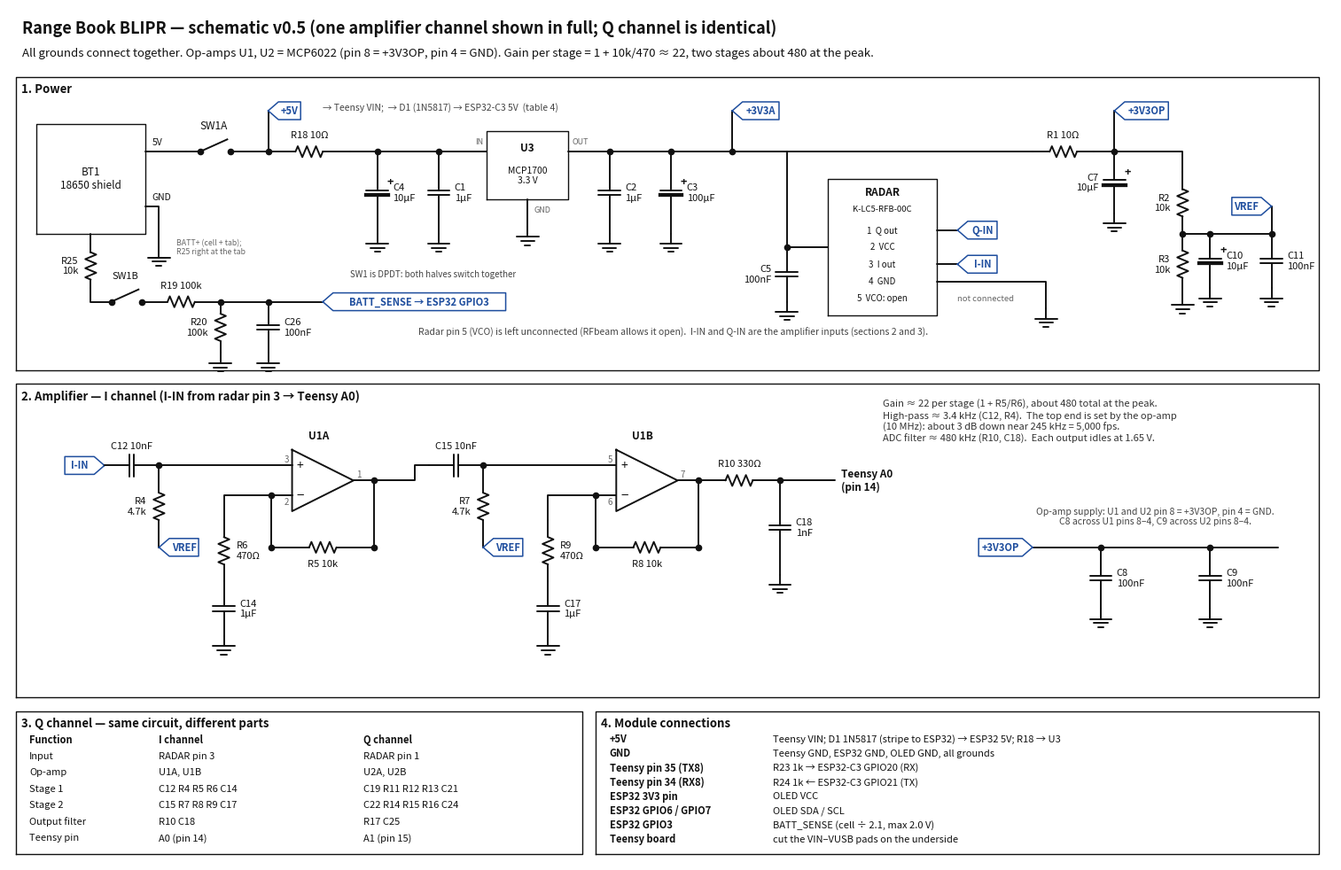

Here is the Python script that generated this plot: (Note: this script raises an exception after producing the figure.)
"""Draw the chronograph schematic with matplotlib (no schematic library needed)."""
import math
import matplotlib
matplotlib.use("Agg")
import matplotlib.pyplot as plt

LW = 1.4
INK = "#111"
NET = "#1f4e9e"
fig, ax = plt.subplots(figsize=(19.5, 12.5), dpi=120)
ax.set_xlim(0, 194); ax.set_ylim(0, 125); ax.set_aspect("equal"); ax.axis("off")


def wire(*pts, c=INK):
    xs, ys = zip(*pts)
    ax.plot(xs, ys, color=c, lw=LW, solid_capstyle="round")


def dot(p):
    ax.plot(*p, "o", color=INK, ms=4.5)


def text(p, s, size=9, ha="center", va="center", c=INK, w="normal"):
    ax.text(p[0], p[1], s, fontsize=size, ha=ha, va=va, color=c, fontweight=w)


def netlabel(p, name, side="right"):
    """Flag-shaped net label touching point p."""
    x, y = p
    w = 1.6 + 1.05 * len(name)
    if side == "right":
        pts = [(x, y), (x + 1.5, y + 1.3), (x + w, y + 1.3), (x + w, y - 1.3), (x + 1.5, y - 1.3), (x, y)]
        tx = x + 1.5 + (w - 1.5) / 2
    else:
        pts = [(x, y), (x - 1.5, y + 1.3), (x - w, y + 1.3), (x - w, y - 1.3), (x - 1.5, y - 1.3), (x, y)]
        tx = x - 1.5 - (w - 1.5) / 2
    xs, ys = zip(*pts)
    ax.plot(xs, ys, color=NET, lw=1.1)
    text((tx, y), name, size=8, c=NET, w="bold")


def gnd(p):
    x, y = p
    wire((x, y), (x, y - 1.5))
    for i, hw in enumerate((1.6, 1.0, 0.4)):
        wire((x - hw, y - 1.5 - 0.6 * i), (x + hw, y - 1.5 - 0.6 * i))


def resistor(p1, p2, ref, val, lab_side=1):
    (x1, y1), (x2, y2) = p1, p2
    L = math.hypot(x2 - x1, y2 - y1)
    ux, uy = (x2 - x1) / L, (y2 - y1) / L
    nx, ny = -uy, ux
    body = 4.0
    a = (L - body) / 2
    s = (x1 + ux * a, y1 + uy * a)
    e = (x1 + ux * (a + body), y1 + uy * (a + body))
    wire(p1, s); wire(e, p2)
    pts = [s]
    n = 6
    for i in range(n):
        t = a + body * (i + 0.5) / n
        off = 0.8 * (1 if i % 2 == 0 else -1)
        pts.append((x1 + ux * t + nx * off, y1 + uy * t + ny * off))
    pts.append(e)
    wire(*pts)
    mx, my = (x1 + x2) / 2, (y1 + y2) / 2
    if abs(ux) > 0.5:   # horizontal
        text((mx, my + 2.4 * lab_side), f"{ref} {val}", size=8)
    else:
        text((mx + 1.8 * lab_side, my), f"{ref}\n{val}", size=8, ha="left" if lab_side > 0 else "right")


def cap(p1, p2, ref, val, pol=False, lab_side=1):
    (x1, y1), (x2, y2) = p1, p2
    L = math.hypot(x2 - x1, y2 - y1)
    ux, uy = (x2 - x1) / L, (y2 - y1) / L
    nx, ny = -uy, ux
    g = 0.7
    a = (L - g) / 2
    s = (x1 + ux * a, y1 + uy * a)
    e = (x1 + ux * (a + g), y1 + uy * (a + g))
    wire(p1, s); wire(e, p2)
    hw = 1.6
    wire((s[0] + nx * hw, s[1] + ny * hw), (s[0] - nx * hw, s[1] - ny * hw))
    if pol:
        # curved-ish negative plate drawn as thick line, plus sign on the positive side (p1 side)
        ax.plot([e[0] + nx * hw, e[0] - nx * hw], [e[1] + ny * hw, e[1] - ny * hw], color=INK, lw=LW * 2.2)
        text((s[0] - ux * 1.2 + nx * 1.9, s[1] - uy * 1.2 + ny * 1.9), "+", size=9, w="bold")
    else:
        wire((e[0] + nx * hw, e[1] + ny * hw), (e[0] - nx * hw, e[1] - ny * hw))
    mx, my = (x1 + x2) / 2, (y1 + y2) / 2
    if abs(ux) > 0.5:
        text((mx, my + 2.8 * lab_side), f"{ref} {val}", size=8)
    else:
        text((mx + 2.3 * lab_side, my), f"{ref}\n{val}", size=8, ha="left" if lab_side > 0 else "right")


def opamp(c, name, pins):
    """Triangle pointing right, centred at c, + input on TOP. pins = (minus_pin, plus_pin, out_pin)."""
    x, y = c
    w, h = 9.0, 9.0
    xs = [x - w / 2, x + w / 2, x - w / 2, x - w / 2]
    ys = [y + h / 2, y, y - h / 2, y + h / 2]
    ax.plot(xs, ys, color=INK, lw=LW)
    p = (x - w / 2, y + 2.2); m = (x - w / 2, y - 2.2); o = (x + w / 2, y)
    text((m[0] + 1.2, m[1]), "−", size=11)
    text((p[0] + 1.2, p[1]), "+", size=10)
    text((x - 0.6, y + 6.5), name, size=8.5, w="bold")
    text((m[0] - 0.5, m[1] - 0.9), str(pins[0]), size=7, ha="right", c="#666")
    text((p[0] - 0.5, p[1] + 0.9), str(pins[1]), size=7, ha="right", c="#666")
    text((o[0] + 0.4, o[1] + 0.9), str(pins[2]), size=7, ha="left", c="#666")
    return m, p, o


def box(x0, y0, x1, y1, title=None, dashed=False):
    ax.plot([x0, x1, x1, x0, x0], [y0, y0, y1, y1, y0], color=INK, lw=1.0, ls="--" if dashed else "-")
    if title:
        text((x0 + 0.8, y1 - 1.8), title, size=9.5, ha="left", w="bold")


# ======================= title
text((2, 122), "Range Book BLIPR — schematic v0.5 (one amplifier channel shown in full; Q channel is identical)", size=13, ha="left", w="bold")
text((2, 118.5), "All grounds connect together. Op-amps U1, U2 = MCP6022 (pin 8 = +3V3OP, pin 4 = GND). Gain per stage = 1 + 10k/470 ≈ 22, two stages about 480 at the peak.", size=9.5, ha="left")

# ======================= POWER (top band)
box(1, 72, 192, 115, "1. Power")
box(4, 92, 20, 108)
text((12, 100), "BT1\n18650 shield", size=8.5)
wire((20, 104), (26, 104)); text((21, 105.4), "5V", size=7.5, ha="left")
wire((20, 96), (22, 96), (22, 90)); text((21, 97.4), "GND", size=7.5, ha="left"); gnd((22, 90))
wire((26, 104), (28, 104)); ax.plot([28, 32], [104, 105.8], color=INK, lw=LW); dot((28, 104)); dot((32.5, 104))
wire((32.5, 104), (38, 104)); text((30, 107.8), "SW1A", size=8.5)
dot((38, 104)); wire((38, 104), (38, 110)); netlabel((38, 110), "+5V", side="right")
text((46, 110.5), "→ Teensy VIN;  → D1 (1N5817) → ESP32-C3 5V  (table 4)", size=7.5, ha="left", c="#444")
resistor((38, 104), (50, 104), "R18", "10Ω")
wire((50, 104), (70, 104))
dot((54, 104)); cap((54, 104), (54, 92), "C4", "10µF", pol=True, lab_side=1); gnd((54, 92))
dot((63, 104)); cap((63, 104), (63, 92), "C1", "1µF", lab_side=1); gnd((63, 92))
box(70, 97, 82, 107)
text((76, 104.5), "U3", size=8.5, w="bold"); text((76, 100.5), "MCP1700\n3.3 V", size=7.5)
text((69.5, 105.5), "IN", size=6.5, ha="right", c="#666")
wire((76, 97), (76, 93)); gnd((76, 93)); text((77, 95.5), "GND", size=6.5, ha="left", c="#666")
wire((82, 104), (106, 104)); text((82.5, 105.5), "OUT", size=6.5, ha="left", c="#666")
dot((88, 104)); cap((88, 104), (88, 92), "C2", "1µF", lab_side=1); gnd((88, 92))
dot((97, 104)); cap((97, 104), (97, 92), "C3", "100µF", pol=True, lab_side=1); gnd((97, 92))
dot((106, 104)); wire((106, 104), (106, 110)); netlabel((106, 110), "+3V3A", side="right")
# radar: pins listed in physical order, one wire per pin
RX0, RX1 = 120, 136
box(RX0, 80, RX1, 100)
text((128, 98), "RADAR", size=8.5, w="bold"); text((128, 95.6), "K-LC5-RFB-00C", size=6.8)
pins_y = {1: 92.5, 2: 90.0, 3: 87.5, 4: 85.0, 5: 82.5}
names = {1: "1  Q out", 2: "2  VCC", 3: "3  I out", 4: "4  GND", 5: "5  VCO: open"}
for k, yy in pins_y.items():
    text((128, yy), names[k], size=7)
# pin 2 VCC on the left, with C5
wire((106, 104), (114, 104), (114, 90), (RX0, 90)); dot((114, 90))
cap((114, 90), (114, 82), "C5", "100nF", lab_side=-1); gnd((114, 82))
# right side stubs
wire((RX1, 92.5), (139, 92.5)); netlabel((139, 92.5), "Q-IN", side="right")
wire((RX1, 87.5), (139, 87.5)); netlabel((139, 87.5), "I-IN", side="right")
wire((RX1, 85.0), (152, 85.0), (152, 81)); gnd((152, 81))
text((139, 82.5), "not connected", size=6.8, ha="left", c="#666")
text((60, 77.5), "Radar pin 5 (VCO) is left unconnected (RFbeam allows it open).  I-IN and Q-IN are the amplifier inputs (sections 2 and 3).", size=7.5, c="#444", ha="left")
# battery sense through the second pole of SW1 (DPDT)
wire((12, 92), (12, 90.5)); resistor((12, 90.5), (12, 84), "R25", "10k", lab_side=-1); wire((12, 84), (12, 82), (15, 82))
text((24.5, 90.0), "BATT+ (cell + tab);\nR25 right at the tab", size=6.3, ha="left", c="#666")
dot((15, 82)); ax.plot([15, 19], [82, 83.8], color=INK, lw=LW); dot((19.5, 82))
text((17, 85.8), "SW1B", size=8)
resistor((19.5, 82), (31, 82), "R19", "100k")
dot((31, 82)); resistor((31, 82), (31, 74.5), "R20", "100k", lab_side=-1); gnd((31, 74.5))
dot((38, 82)); cap((38, 82), (38, 74.5), "C26", "100nF", lab_side=1); gnd((38, 74.5))
wire((31, 82), (46, 82)); netlabel((46, 82), "BATT_SENSE → ESP32 GPIO3", side="right")
text((50, 86), "SW1 is DPDT: both halves switch together", size=7, ha="left", c="#444")
# op-amp supply filter + VREF
wire((106, 104), (150, 104))
resistor((150, 104), (159, 104), "R1", "10Ω")
wire((159, 104), (162, 104)); dot((162, 104)); wire((162, 104), (162, 110)); netlabel((162, 110), "+3V3OP", side="right")
cap((162, 104), (162, 95), "C7", "10µF", pol=True, lab_side=-1); gnd((162, 95))
wire((162, 104), (172, 104), (172, 101))
resistor((172, 101), (172, 92), "R2", "10k", lab_side=-1)
dot((172, 92))
resistor((172, 92), (172, 83), "R3", "10k", lab_side=-1); gnd((172, 83))
wire((172, 92), (185, 92)); dot((176, 92)); dot((185, 92))
cap((176, 92), (176, 84), "C10", "10µF", pol=True, lab_side=1); gnd((176, 84))
cap((185, 92), (185, 84), "C11", "100nF", lab_side=1); gnd((185, 84))
wire((185, 92), (185, 96)); netlabel((185, 96), "VREF", side="left")

# ======================= AMPLIFIER channel I
box(1, 24, 192, 70, "2. Amplifier — I channel (I-IN from radar pin 3 → Teensy A0)")
def stage(xin, label_in, cin, rb, rf, cf, rg, cg, name, pins):
    """One non-inverting AC-coupled stage. Returns output node."""
    yp = 58.0                               # + input line height
    cap((xin, yp), (xin + 8, yp), cin[0], cin[1])
    nb = (xin + 8, yp); dot(nb)
    resistor(nb, (nb[0], 46), rb[0], rb[1], lab_side=-1); netlabel((nb[0], 46), "VREF", side="right")
    m, p, o = opamp((nb[0] + 24, yp - 2.2), name, pins)
    wire(nb, p)
    xm = m[0] - 3
    fy = 46.0
    wire(m, (xm, m[1])); dot((xm, m[1]))
    wire((xm, m[1]), (xm, fy))
    resistor((xm, fy), (o[0] + 3, fy), rf[0], rf[1], lab_side=-1)
    wire((o[0] + 3, fy), (o[0] + 3, o[1])); dot((o[0] + 3, fy)); dot((xm, fy))
    if cf:
        wire((xm, fy), (xm, fy - 6)); cap((xm, fy - 6), (o[0] + 3, fy - 6), cf[0], cf[1], lab_side=-1)
        wire((o[0] + 3, fy - 6), (o[0] + 3, fy))
    wire(o, (o[0] + 3, o[1])); dot((o[0] + 3, o[1]))
    # gain leg
    xg = xm - 7
    wire((xm, m[1]), (xg, m[1]), (xg, 50))
    resistor((xg, 50), (xg, 41), rg[0], rg[1], lab_side=1)
    cap((xg, 41), (xg, 33), cg[0], cg[1], lab_side=1); gnd((xg, 33))
    return (o[0] + 3, o[1])

netlabel((14, 58), "I-IN", side="left")
out1 = stage(14, "", ("C12", "10nF"), ("R4", "4.7k"), ("R5", "10k"), None, ("R6", "470Ω"), ("C14", "1µF"), "U1A", (2, 3, 1))
wire(out1, (out1[0] + 6, out1[1]), (out1[0] + 6, 58), (out1[0] + 8, 58))
out2 = stage(out1[0] + 8, "", ("C15", "10nF"), ("R7", "4.7k"), ("R8", "10k"), None, ("R9", "470Ω"), ("C17", "1µF"), "U1B", (6, 5, 7))
x3 = out2[0]
resistor((x3, out2[1]), (x3 + 12, out2[1]), "R10", "330Ω")
dot((x3 + 12, out2[1]))
cap((x3 + 12, out2[1]), (x3 + 12, 42), "C18", "1nF", lab_side=1); gnd((x3 + 12, 42))
wire((x3 + 12, out2[1]), (x3 + 20, out2[1]))
text((x3 + 21, out2[1]), "Teensy A0\n(pin 14)", size=8.5, ha="left", w="bold")
wire((150, 46), (186, 46)); netlabel((150, 46), "+3V3OP", side="left")
dot((160, 46)); cap((160, 46), (160, 37), "C8", "100nF", lab_side=1); gnd((160, 37))
dot((176, 46)); cap((176, 46), (176, 37), "C9", "100nF", lab_side=1); gnd((176, 37))
text((168, 50.5), "Op-amp supply: U1 and U2 pin 8 = +3V3OP, pin 4 = GND.\nC8 across U1 pins 8–4, C9 across U2 pins 8–4.", size=7.5, c="#444")
text((128, 64.5), "Gain ≈ 22 per stage (1 + R5/R6), about 480 total at the peak.\nHigh-pass ≈ 3.4 kHz (C12, R4).  The top end is set by the op-amp\n(10 MHz): about 3 dB down near 245 kHz = 5,000 fps.\nADC filter ≈ 480 kHz (R10, C18).  Each output idles at 1.65 V.", size=8, ha="left", c="#333")

# ======================= Q channel + connections table
box(1, 1, 84, 22, "3. Q channel — same circuit, different parts")
rows = [("Function", "I channel", "Q channel"), ("Input", "RADAR pin 3", "RADAR pin 1"), ("Op-amp", "U1A, U1B", "U2A, U2B"),
        ("Stage 1", "C12 R4 R5 R6 C14", "C19 R11 R12 R13 C21"), ("Stage 2", "C15 R7 R8 R9 C17", "C22 R14 R15 R16 C24"),
        ("Output filter", "R10 C18", "R17 C25"), ("Teensy pin", "A0 (pin 14)", "A1 (pin 15)")]
for i, r in enumerate(rows):
    y = 17.8 - i * 2.4
    for j, (cx, s) in enumerate(zip((3, 22, 52), r)):
        text((cx, y), s, size=8, ha="left", w="bold" if i == 0 else "normal")

box(86, 1, 192, 22, "4. Module connections")
conn = [("+5V", "Teensy VIN; D1 1N5817 (stripe to ESP32) → ESP32 5V; R18 → U3"), ("GND", "Teensy GND, ESP32 GND, OLED GND, all grounds"),
        ("Teensy pin 35 (TX8)", "R23 1k → ESP32-C3 GPIO20 (RX)"), ("Teensy pin 34 (RX8)", "R24 1k ← ESP32-C3 GPIO21 (TX)"),
        ("ESP32 3V3 pin", "OLED VCC"), ("ESP32 GPIO6 / GPIO7", "OLED SDA / SCL"),
        ("ESP32 GPIO3", "BATT_SENSE (cell ÷ 2.1, max 2.0 V)"), ("Teensy board", "cut the VIN–VUSB pads on the underside")]
for i, (a, b) in enumerate(conn):
    y = 17.9 - i * 2.1
    text((88, y), a, size=8, ha="left", w="bold"); text((112, y), b, size=8, ha="left")

plt.savefig(__import__("os").path.join(__import__("os").path.dirname(__import__("os").path.abspath(__file__)), "out", "schematic_v0.5.png"), bbox_inches="tight")
print("saved")
